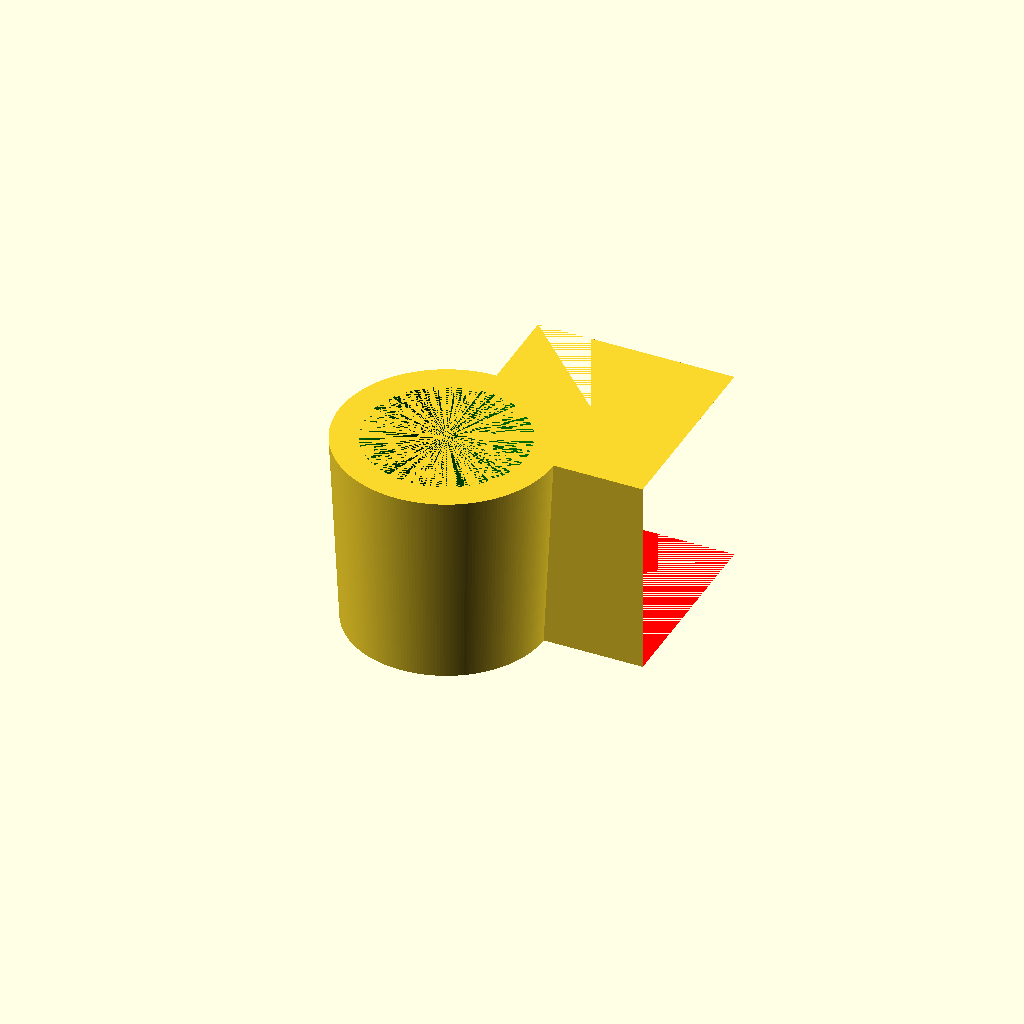
Cell 1: the model at its default parameters.
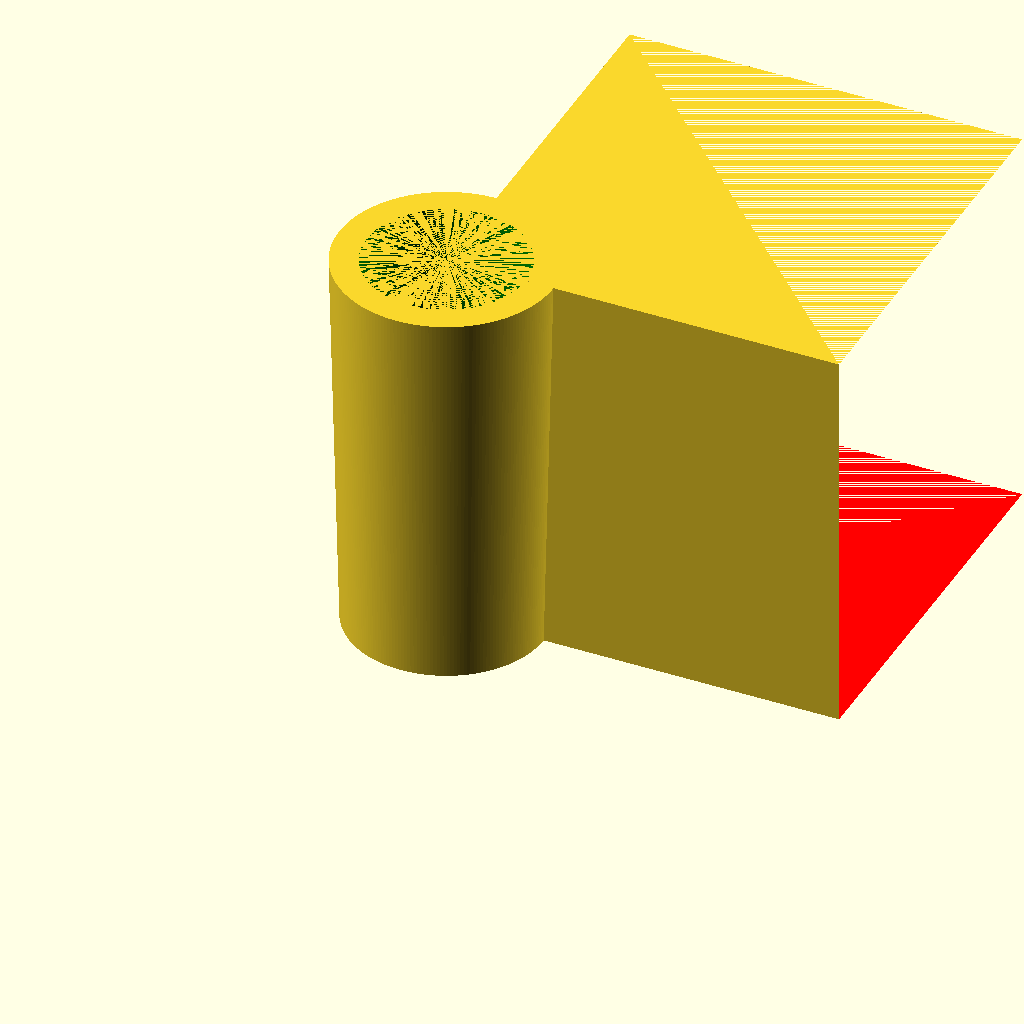
Cell 2: inside_h = 100 (everything else at default).
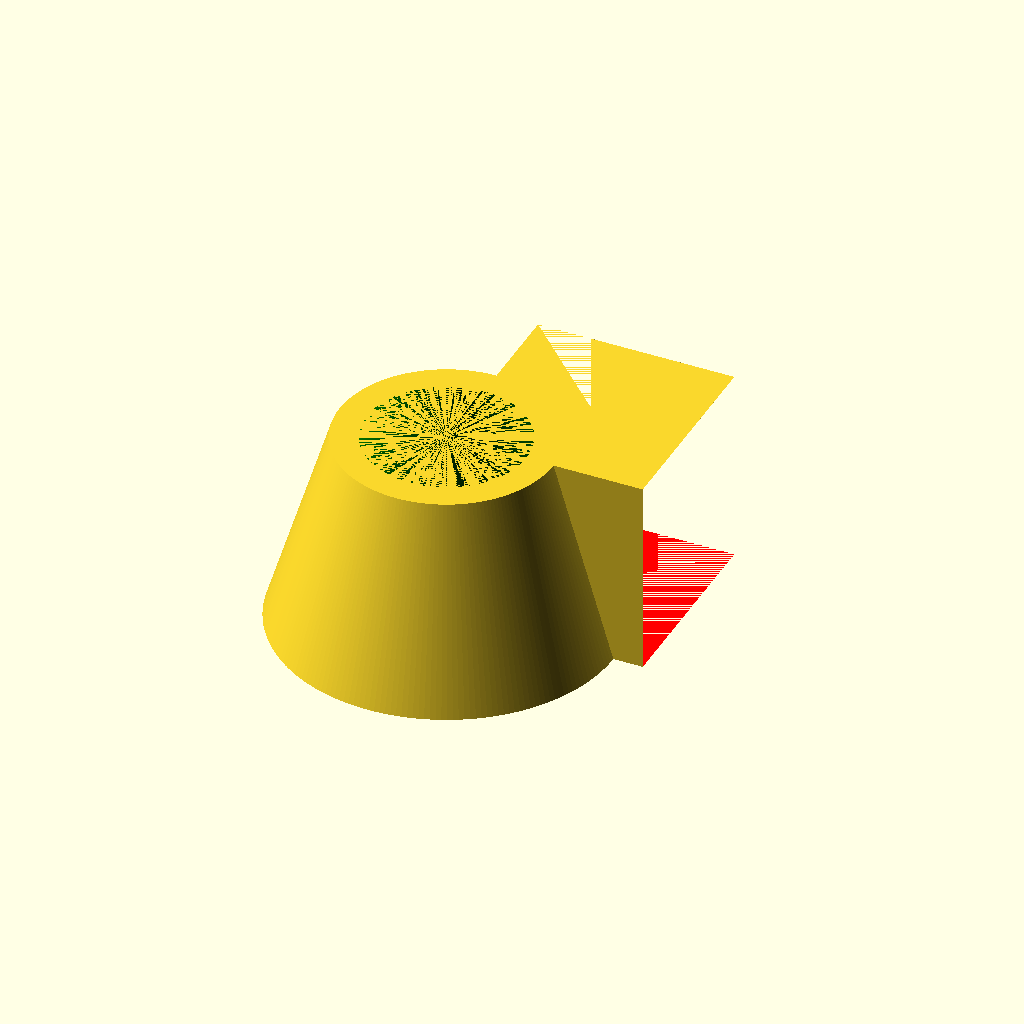
Cell 3: the same model with inside_bottom_dia = 71.
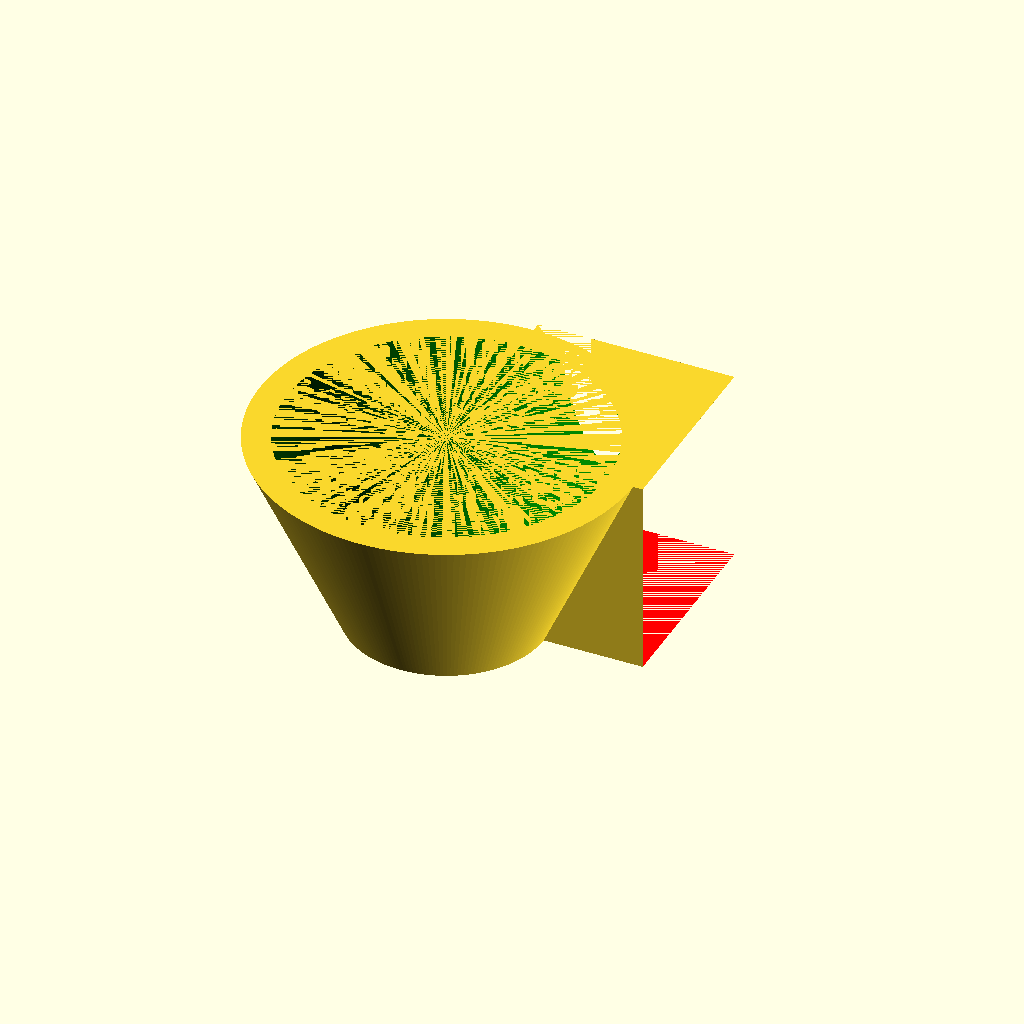
Cell 4 — inside_top_dia set to 81, the other parameters unchanged.
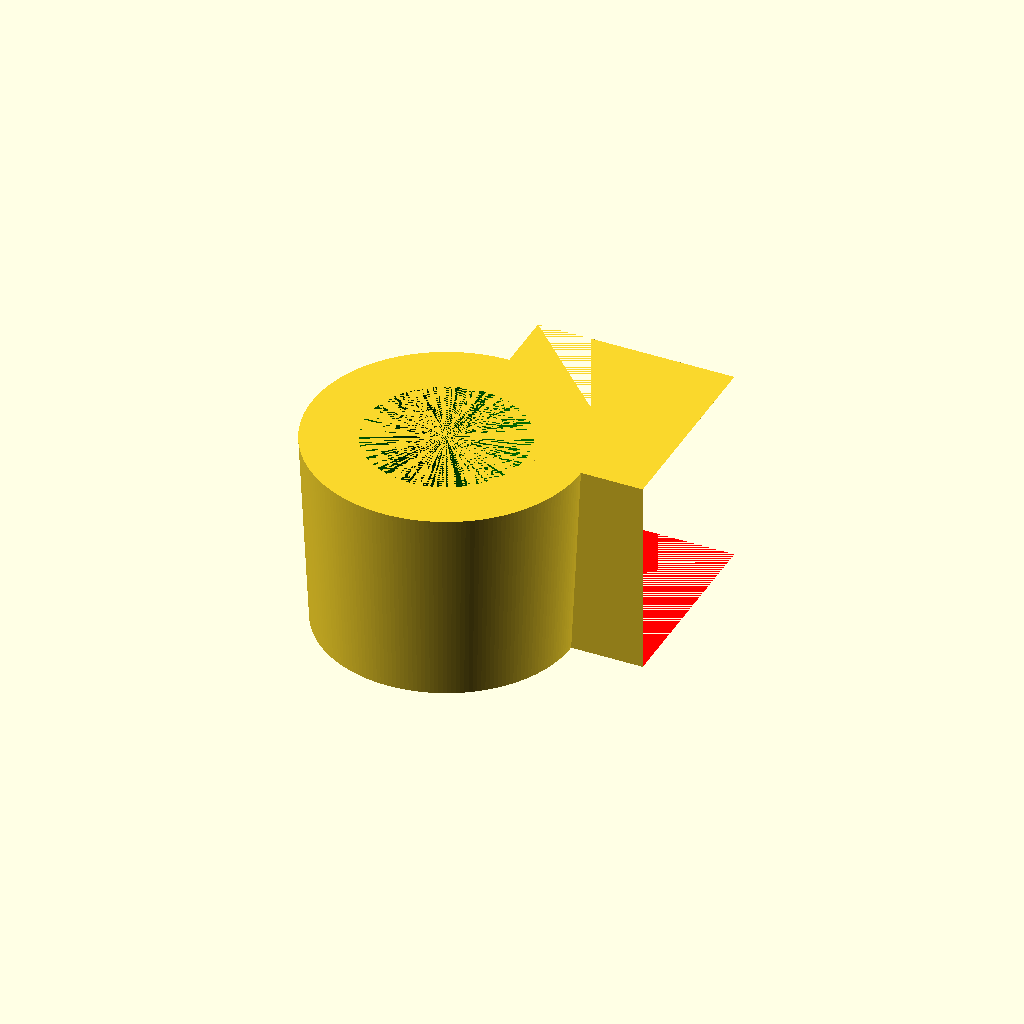
Cell 5 — thick set to 14, the other parameters unchanged.
All cells are drawn from one camera (rotation 55°, 0°, 25°, orthographic, colour scheme Cornfield), so only the parameter changes between them.
The OpenSCAD source (hairdryer.scad):
$fn=200;

inside_h= 50;

inside_bottom_dia= 35.5;
inside_top_dia = 40.5;

inside_bottom_r1= inside_bottom_dia / 2;
inside_top_r1 = inside_top_dia / 2;
hypotheneus = sqrt((inside_h  * inside_h) * 2);

thick = 7;


module solid(){
    difference() {
        union() {
            cylinder(h = inside_h, r1= inside_bottom_r1+ thick , r2 = inside_top_r1 + thick);
            cube([inside_h, inside_h, inside_h]);
        }
        // punch out
        union() {
            color("RED", 1)
            rotate([ 0,0,45])
            translate([hypotheneus/2, -hypotheneus/2, 0] )
            cube([hypotheneus,hypotheneus, inside_h], false);
            
            color ("GREEN", 1)
            cylinder(h = inside_h, r1= inside_bottom_r1, r2 = inside_top_r1);
        }
    }
}


solid();
Customizer parameters (derived from the source; name, type, default, range or options):
inside_h: number, default 50
inside_bottom_dia: number, default 35.5
inside_top_dia: number, default 40.5
thick: number, default 7
